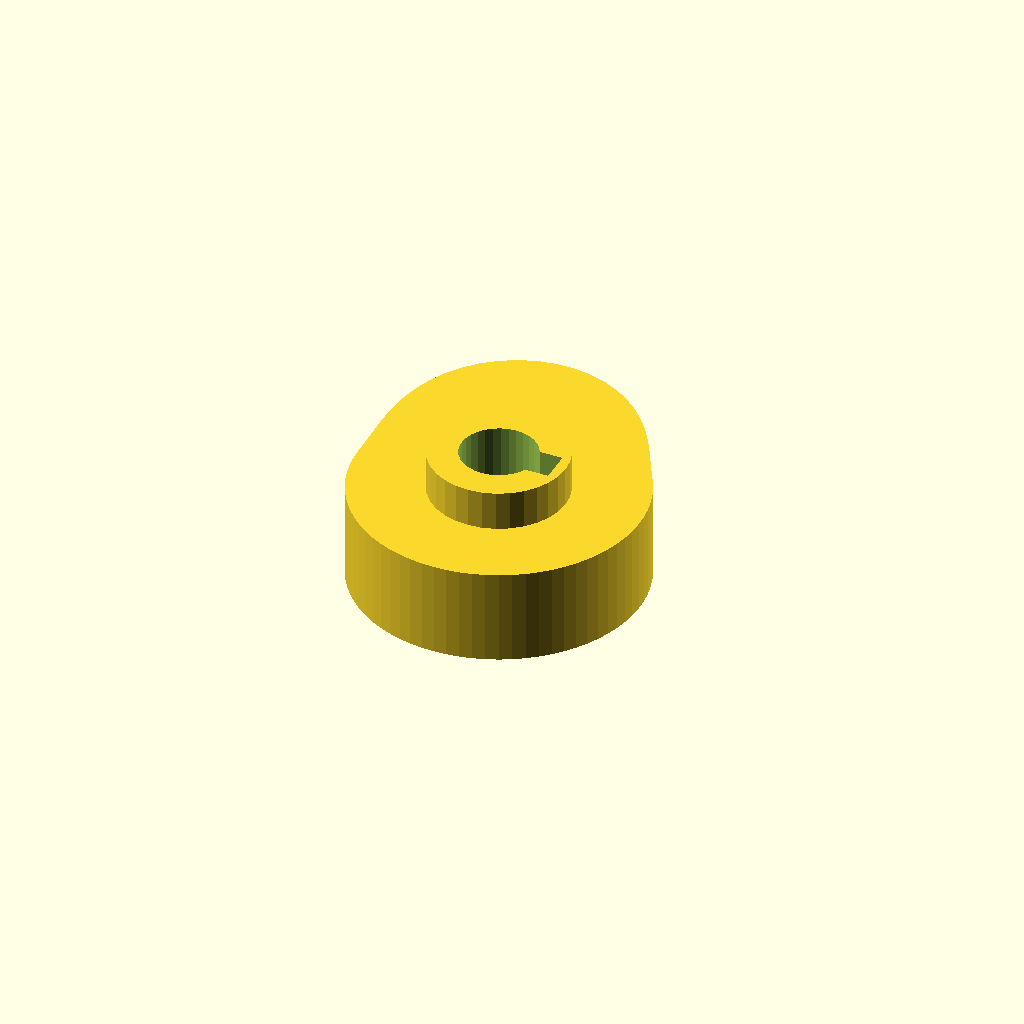
Cell 1: the model at its default parameters.
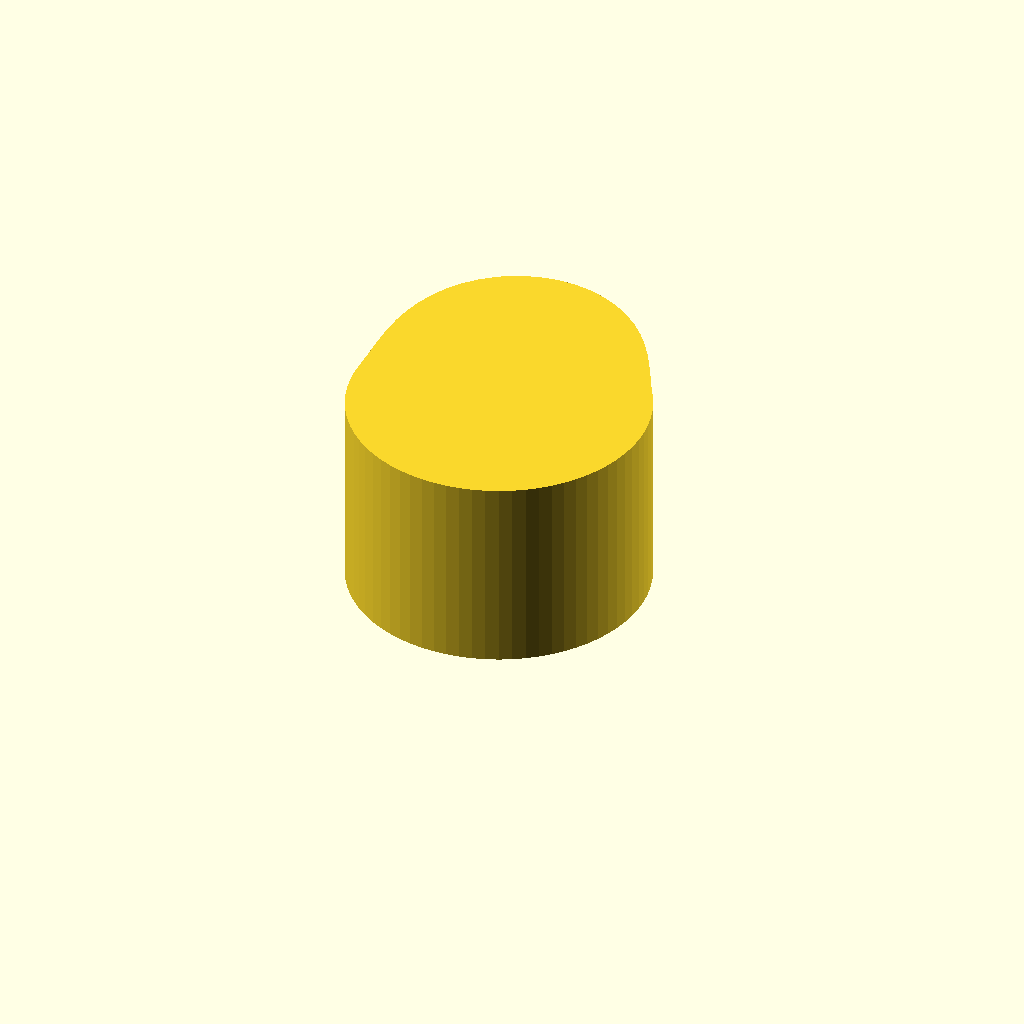
Cell 2 — cam_t set to 24, the other parameters unchanged.
All cells are drawn from one camera (rotation 55°, 0°, 25°, orthographic, colour scheme Cornfield), so only the parameter changes between them.
OpenSCAD source file optional_data/data/gen3/cams/part_0019.scad:
$fn = 32;

// ----------------------------------------------------------------------
// Cam: base radius 18 mm with a 8 mm lift over 150 degrees
// ----------------------------------------------------------------------

// --- parameters (mm) ---
base_r = 18;              // base radius
lift = 8;                 // lift height above the base radius
lift_span = 150;          // angular width of the lift
lift_start = 30;          // angle where the lift starts
cam_t = 12;               // cam plate thickness
hub_d = 17.1;             // hub diameter
hub_h = 22;               // hub height
bore_d = 9.53;            // bore
key_w = 4;                // keyway width
key_depth = 1.79;         // keyway depth

cam_profile = [[18, 0], [17.932, 1.569], [17.727, 3.126], [17.387, 4.659], [16.914, 6.156], [16.314, 7.607], [15.588, 9], [14.816, 10.375], [14.054, 11.792], [13.268, 13.268], [12.421, 14.803], [11.472, 16.383], [10.382, 17.982], [9.121, 19.56], [7.667, 21.066], [6.014, 22.444], [4.168, 23.635], [2.151, 24.583], [0, 25.236], [-2.236, 25.557], [-4.5, 25.519], [-6.729, 25.114], [-8.863, 24.35], [-10.842, 23.251], [-12.618, 21.855], [-14.154, 20.214], [-15.427, 18.385], [-16.43, 16.43], [-17.173, 14.41], [-17.679, 12.379], [-17.982, 10.382], [-18.126, 8.452], [-18.158, 6.609], [-18.125, 4.856], [-18.067, 3.186], [-18.019, 1.576], [-18, 0], [-17.932, -1.569], [-17.727, -3.126], [-17.387, -4.659], [-16.914, -6.156], [-16.314, -7.607], [-15.588, -9], [-14.745, -10.324], [-13.789, -11.57], [-12.728, -12.728], [-11.57, -13.789], [-10.324, -14.745], [-9, -15.588], [-7.607, -16.314], [-6.156, -16.914], [-4.659, -17.387], [-3.126, -17.727], [-1.569, -17.932], [0, -18], [1.569, -17.932], [3.126, -17.727], [4.659, -17.387], [6.156, -16.914], [7.607, -16.314], [9, -15.588], [10.324, -14.745], [11.57, -13.789], [12.728, -12.728], [13.789, -11.57], [14.745, -10.324], [15.588, -9], [16.314, -7.607], [16.914, -6.156], [17.387, -4.659], [17.727, -3.126], [17.932, -1.569]];

difference() {
  union() {
    linear_extrude(height = cam_t) polygon(cam_profile);
    /* hub, proud of the cam plate on both sides */
    translate([0, 0, -5]) cylinder(h = hub_h, d = hub_d);
  }
  /* bore through the hub, 2.5 mm clear on both faces */
  translate([0, 0, -7.5]) cylinder(h = hub_h + 5, d = bore_d);
  /* keyway, milled through the whole hub */
  translate([2.973, -2, -7.5]) cube([4.29, 4, 27]);
}
Parameter table extracted from the source (name, type, default, range or options):
base_r: number, default 18
lift: number, default 8
lift_span: number, default 150
lift_start: number, default 30
cam_t: number, default 12
hub_d: number, default 17.1
hub_h: number, default 22
bore_d: number, default 9.53
key_w: number, default 4
key_depth: number, default 1.79
